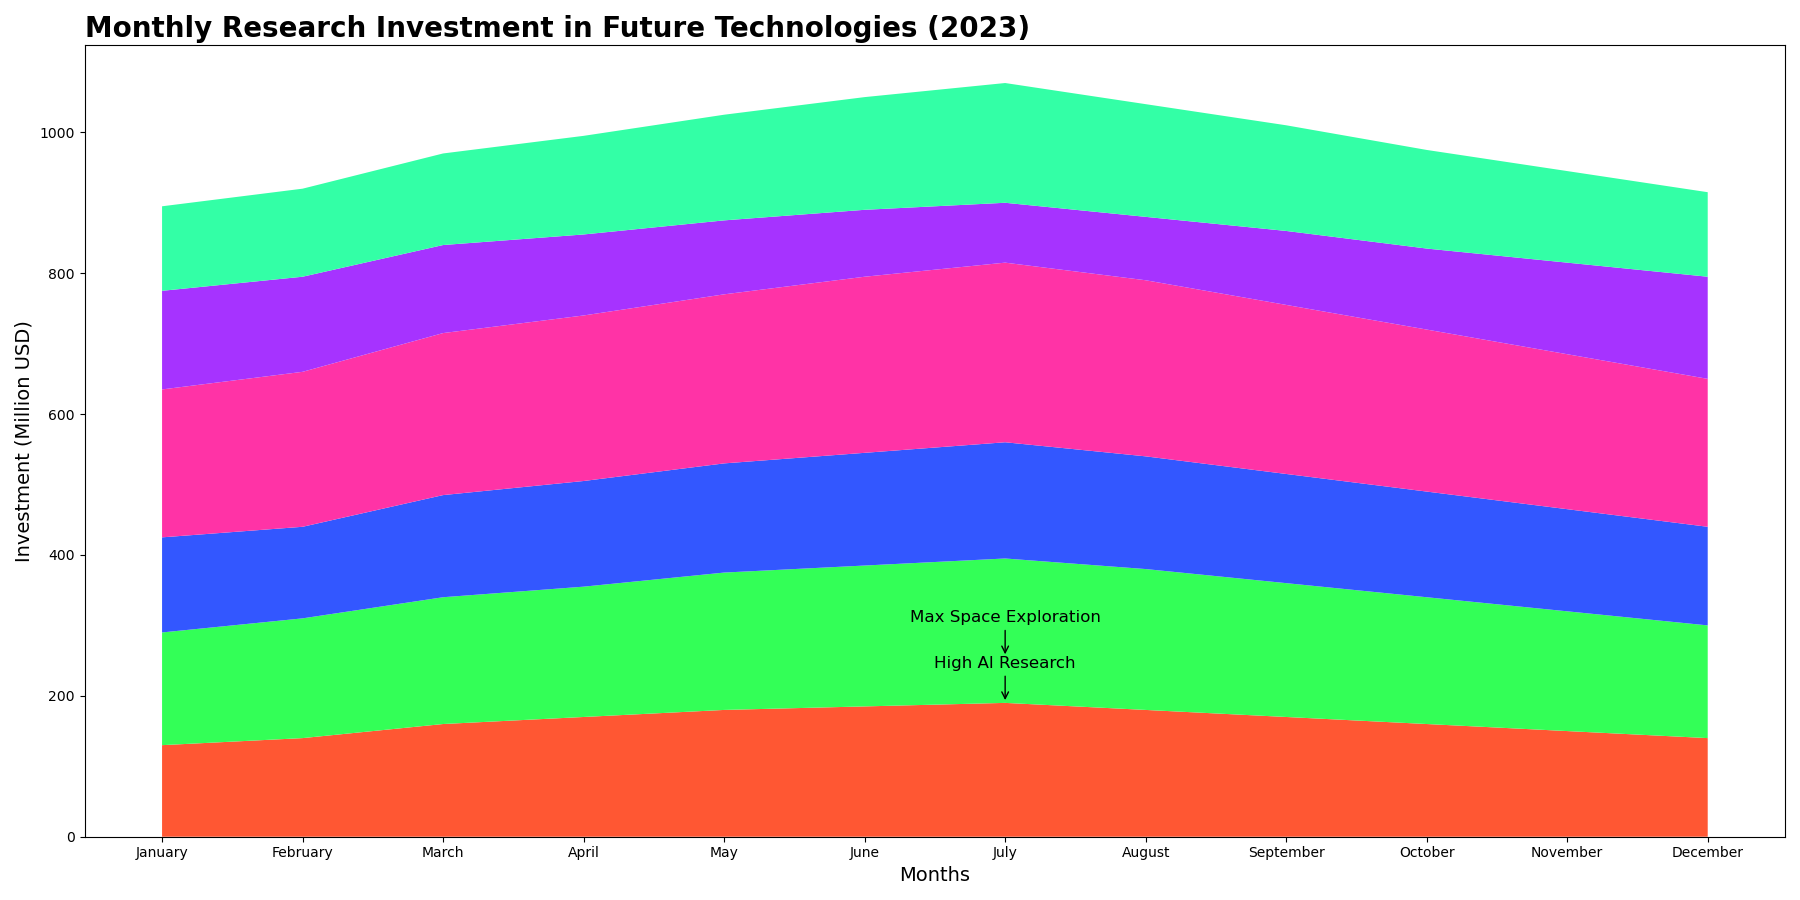

Source data for this figure (header and first rows):
Month, AI_Research, Quantum_Computing, Robotics, Space_Exploration, Green_Technology, Bioengineering
January, 130, 160, 135, 210, 140, 120
February, 140, 170, 130, 220, 135, 125
March, 160, 180, 145, 230, 125, 130
April, 170, 185, 150, 235, 115, 140
May, 180, 195, 155, 240, 105, 150
June, 185, 200, 160, 250, 95, 160
July, 190, 205, 165, 255, 85, 170
August, 180, 200, 160, 250, 90, 160
September, 170, 190, 155, 240, 105, 150
October, 160, 180, 150, 230, 115, 140
November, 150, 170, 145, 220, 130, 130
December, 140, 160, 140, 210, 145, 120
